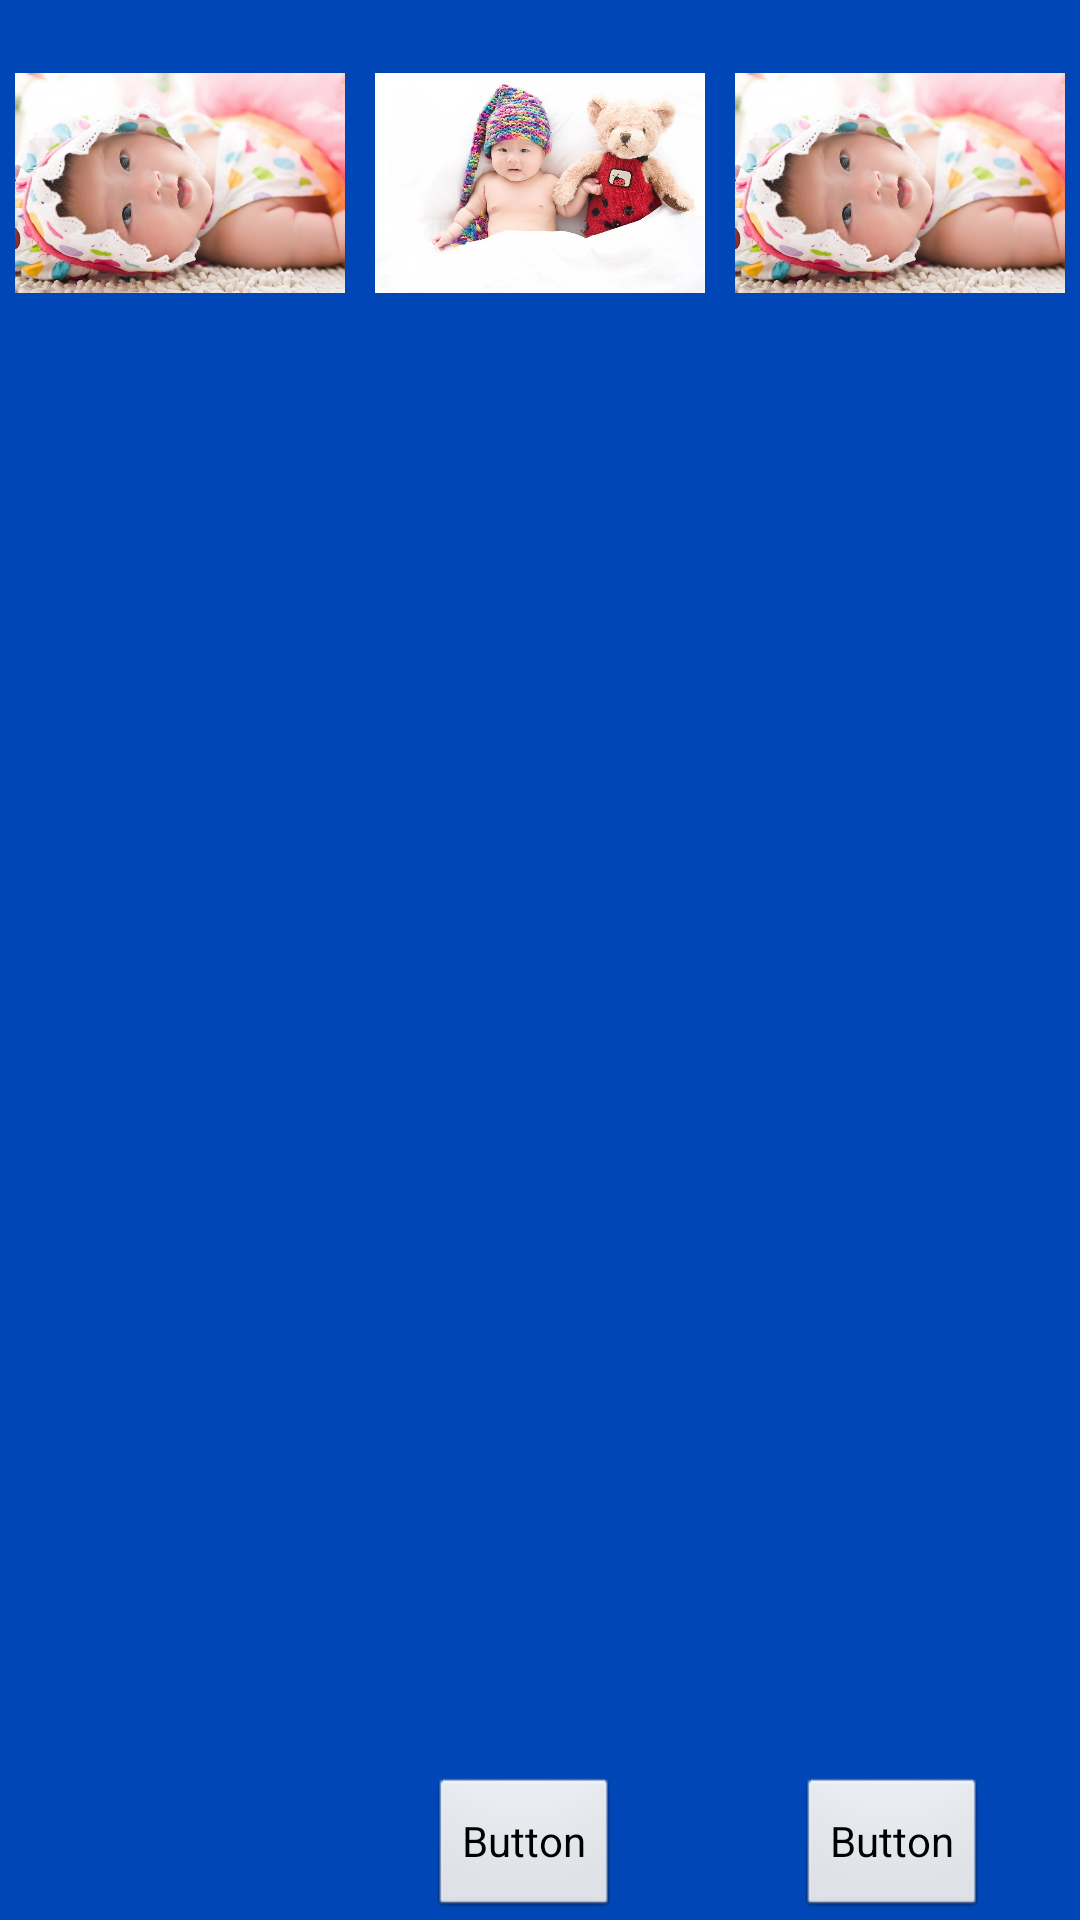

Layout XML and referenced resources for this Android screen:
<!-- AndroidManifest.xml: activity theme android:Theme.NoTitleBar -->
<!-- res/layout/main.xml -->
<?xml version="1.0" encoding="utf-8"?>
<RelativeLayout xmlns:android="http://schemas.android.com/apk/res/android"
    android:layout_width="match_parent"
    android:layout_height="match_parent"
    android:background="#0046b6" >

    <GridLayout
        android:layout_width="match_parent"
        android:layout_height="match_parent"
        android:layout_alignParentLeft="true"
        android:layout_alignParentTop="true"
        android:columnCount="3"
        android:rowCount="10" >

        <ImageView
            android:id="@+id/imageView1"
            android:layout_width="110dp"
            android:layout_height="122dp"
            android:layout_column="0"
            android:layout_marginLeft="5dp"
            android:layout_row="0"
            android:src="@drawable/momo" />

        <ImageView
            android:id="@+id/ImageView02"
            android:layout_width="110dp"
            android:layout_height="122dp"
            android:layout_column="1"
            android:layout_marginLeft="10dp"
            android:layout_row="0"
            android:src="@drawable/momo1" />

        <ImageView
            android:id="@+id/ImageView03"
            android:layout_width="110dp"
            android:layout_height="122dp"
            android:layout_column="2"
            android:layout_marginLeft="10dp"
            android:layout_row="0"
            android:src="@drawable/momo" />

        <Button
            android:id="@+id/getAccessToken"
            android:layout_column="1"
            android:layout_gravity="center_horizontal|bottom"
            android:layout_row="9"
            android:text="Button" />

        <Button
            android:id="@+id/getList"
            android:layout_column="2"
            android:layout_gravity="center_horizontal|bottom"
            android:layout_row="9"
            android:text="Button" />
    </GridLayout>

    
   
</RelativeLayout>
<!-- resources referenced by this layout -->
<resources>
  <!-- drawable momo: jpg bitmap (drawable-hdpi, 51596 bytes) -->
  <!-- drawable momo1: jpg bitmap (drawable-hdpi, 53031 bytes) -->
</resources>
